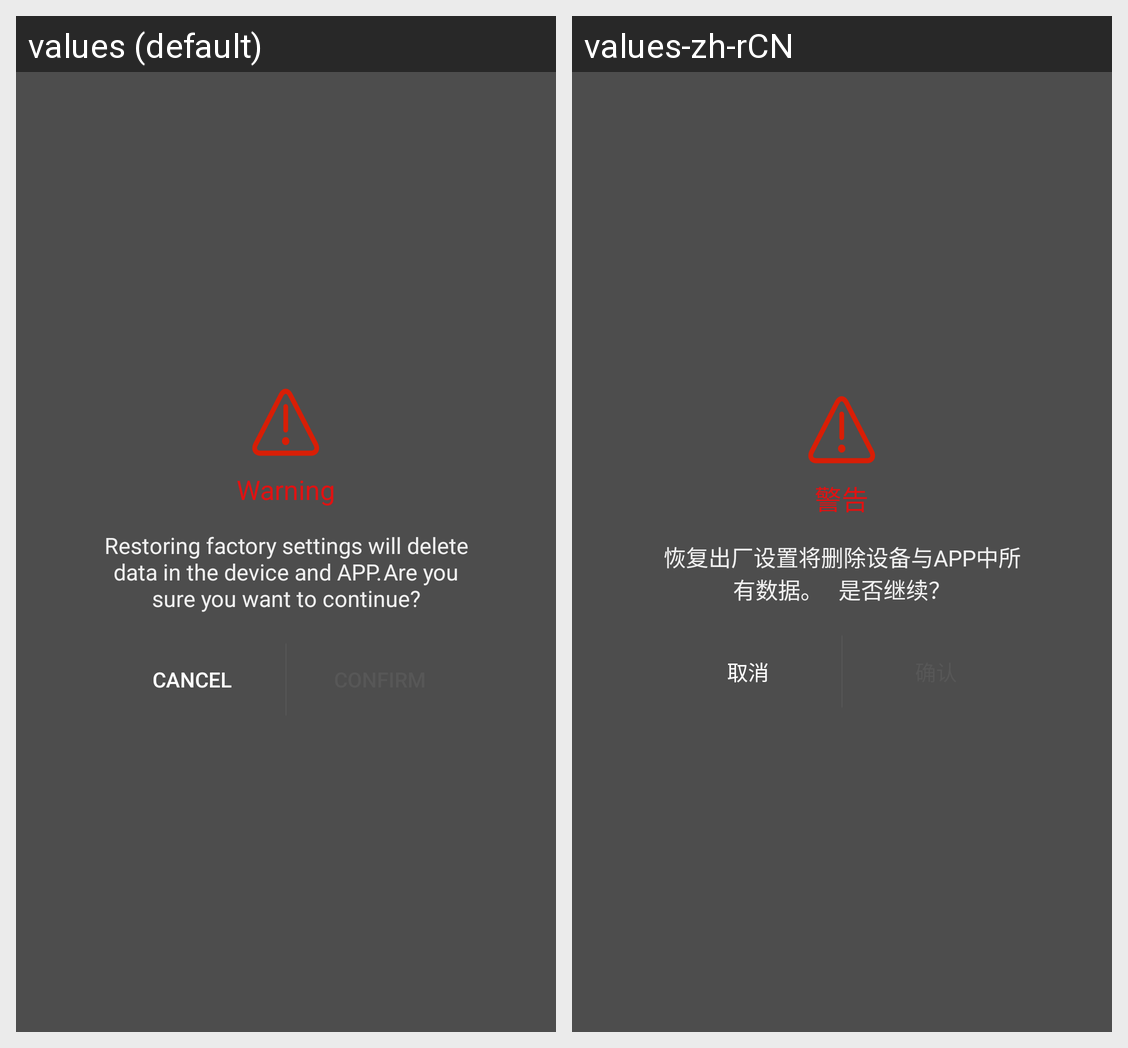

This grid shows one Android layout under two languages. Give, for every string resource on the screen, its name, the default text and each shown locale's text.
Android screen res/layout/dialog_warning.xml rendered under 2 locales, left to right: values (default), values-zh-rCN. Device: Nexus 5 (rendered at 1080×1920; each locale shown at half size, 540×960, under a caption strip naming it); theme AppTheme.
Strings drawn on this screen, with the default value and each locale's value (text and hints the layout hard-codes, and strings that could not be matched under every locale, appear in the picture but are not listed):

warning
  values: Warning
  values-zh-rCN: 警告

restore_warning
  values: Restoring factory settings will delete data in the device and APP.	Are you sure you want to continue?
  values-zh-rCN: 恢复出厂设置将删除设备与APP中所有数据。	 是否继续？

cancel
  values: Cancel
  values-zh-rCN: 取消
